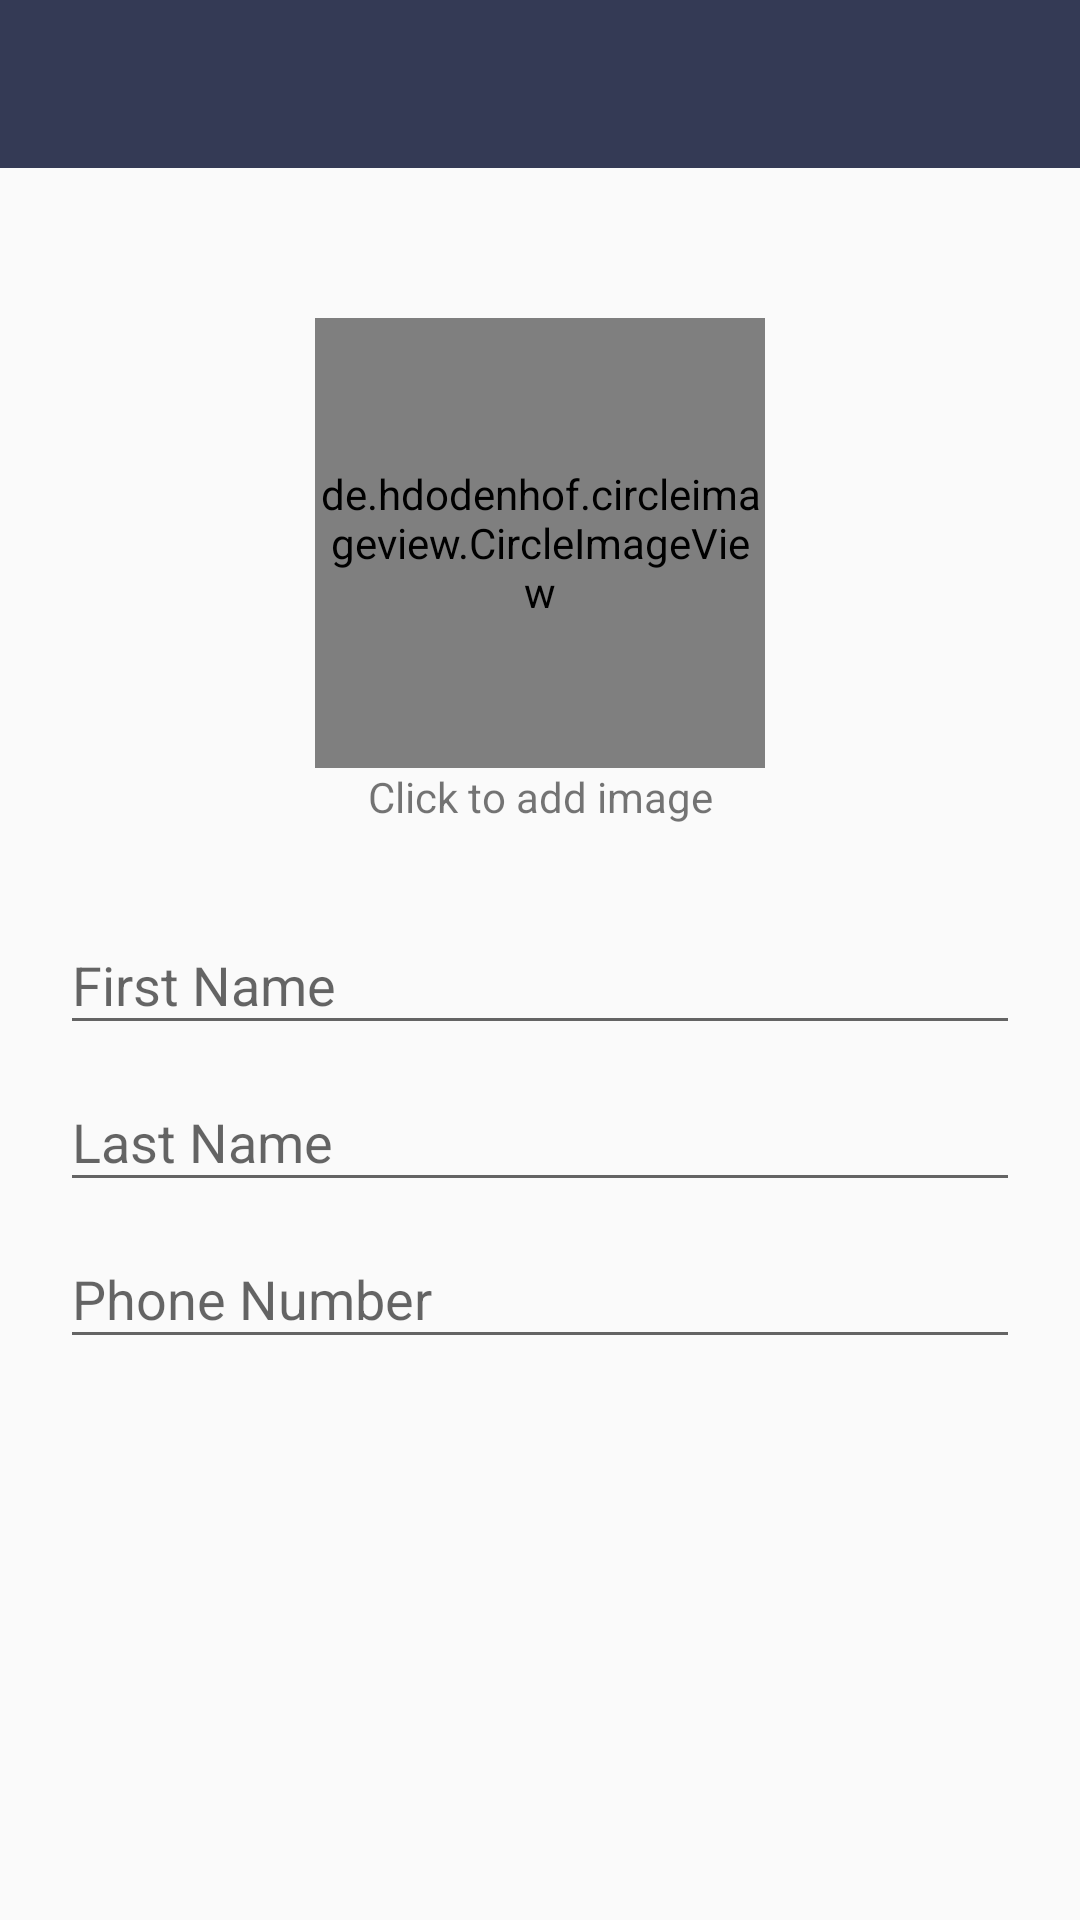

Reconstruct the res/layout file that produces this screen, plus the resources it refers to.
<!-- AndroidManifest.xml: application theme AppTheme -->
<!-- res/layout/activity_modify_contact.xml -->
<?xml version="1.0" encoding="utf-8"?>
<androidx.constraintlayout.widget.ConstraintLayout xmlns:android="http://schemas.android.com/apk/res/android"
    xmlns:app="http://schemas.android.com/apk/res-auto"
    xmlns:tools="http://schemas.android.com/tools"
    android:layout_width="match_parent"
    android:layout_height="match_parent"
    tools:context=".ui.modify_contact.ModifyContactActivity">

    <FrameLayout
        android:id="@+id/temp"
        android:layout_width="match_parent"
        android:layout_height="?attr/actionBarSize"
        app:layout_constraintTop_toTopOf="parent">

        <include layout="@layout/toolbar" />

        <ImageView
            android:id="@+id/ivToggle"
            android:tag="edit"
            android:layout_width="wrap_content"
            android:layout_height="wrap_content"
            android:layout_gravity="end|center_vertical"
            android:layout_marginEnd="15dp"
            android:layout_marginRight="15dp"
            android:background="?android:attr/selectableItemBackground"
            android:clickable="true"
            android:focusable="true"
            android:src="@drawable/ic_edit" />

    </FrameLayout>

    <androidx.constraintlayout.widget.ConstraintLayout
        android:layout_width="match_parent"
        android:layout_height="0dp"
        app:layout_constraintBottom_toBottomOf="parent"
        app:layout_constraintTop_toBottomOf="@id/temp">


        <de.hdodenhof.circleimageview.CircleImageView
            android:id="@+id/civImageContact"
            android:layout_width="150dp"
            android:layout_height="150dp"
            android:layout_marginTop="50dp"
            android:src="#555334"
            app:layout_constraintEnd_toEndOf="parent"
            app:layout_constraintStart_toStartOf="parent"
            app:layout_constraintTop_toTopOf="parent" />

        <TextView
            android:layout_width="wrap_content"
            android:layout_height="wrap_content"
            android:text="@string/click_to_add_image"
            app:layout_constraintTop_toBottomOf="@id/civImageContact"
            app:layout_constraintStart_toStartOf="parent"
            app:layout_constraintEnd_toEndOf="parent"
            />

        <LinearLayout
            android:layout_width="match_parent"
            android:layout_height="wrap_content"
            android:layout_marginHorizontal="20dp"
            android:layout_marginTop="40dp"
            android:orientation="vertical"
            app:layout_constraintTop_toBottomOf="@id/civImageContact">

            <com.google.android.material.textfield.TextInputLayout
                android:id="@+id/tilFirstName"
                android:layout_width="match_parent"
                android:layout_height="wrap_content">

                <com.google.android.material.textfield.TextInputEditText
                    android:layout_width="match_parent"
                    android:layout_height="wrap_content"
                    android:inputType="textPersonName"
                    android:hint="@string/first_name"
                     />

            </com.google.android.material.textfield.TextInputLayout>

            <com.google.android.material.textfield.TextInputLayout
                android:id="@+id/tilLastName"
                android:layout_width="match_parent"
                android:layout_height="wrap_content">

                <com.google.android.material.textfield.TextInputEditText
                    android:layout_width="match_parent"
                    android:layout_height="wrap_content"
                    android:hint="@string/last_name"
                    android:inputType="none" />

            </com.google.android.material.textfield.TextInputLayout>

            <com.google.android.material.textfield.TextInputLayout
                android:id="@+id/tilPhoneNumber"
                android:layout_width="match_parent"
                android:layout_height="wrap_content">

                <com.google.android.material.textfield.TextInputEditText
                    android:layout_width="match_parent"
                    android:layout_height="wrap_content"
                    android:hint="@string/phone_number"
                    android:inputType="none" />

            </com.google.android.material.textfield.TextInputLayout>
        </LinearLayout>


    </androidx.constraintlayout.widget.ConstraintLayout>


</androidx.constraintlayout.widget.ConstraintLayout>
<!-- res/layout/toolbar.xml (included above) -->
<?xml version="1.0" encoding="utf-8"?>
<androidx.constraintlayout.widget.ConstraintLayout xmlns:android="http://schemas.android.com/apk/res/android"
    android:layout_width="match_parent"
    android:layout_height="?attr/actionBarSize"
    android:background="@color/colorPrimary"
    android:theme="@style/ThemeOverlay.MaterialComponents.Dark.ActionBar">

    <androidx.appcompat.widget.Toolbar
        android:layout_width="match_parent"
        android:layout_height="match_parent"
        android:id="@+id/toolbar"
        />

</androidx.constraintlayout.widget.ConstraintLayout>
<!-- resources referenced by this layout -->
<resources>
  <color name="colorPrimary">#343A55</color>
  <string name="click_to_add_image">Click to add image</string>
  <string name="first_name">First Name</string>
  <string name="last_name">Last Name</string>
  <string name="phone_number">Phone Number</string>
  <style name="AppTheme" parent="Theme.AppCompat.Light.NoActionBar">
          
          <item name="colorPrimary">@color/colorPrimary</item>
          <item name="colorPrimaryDark">@color/colorPrimaryDark</item>
          <item name="colorAccent">@color/colorAccent</item>
      </style>
  <color name="colorPrimaryDark">#292D43</color>
  <color name="colorAccent">#535C88</color>
</resources>
